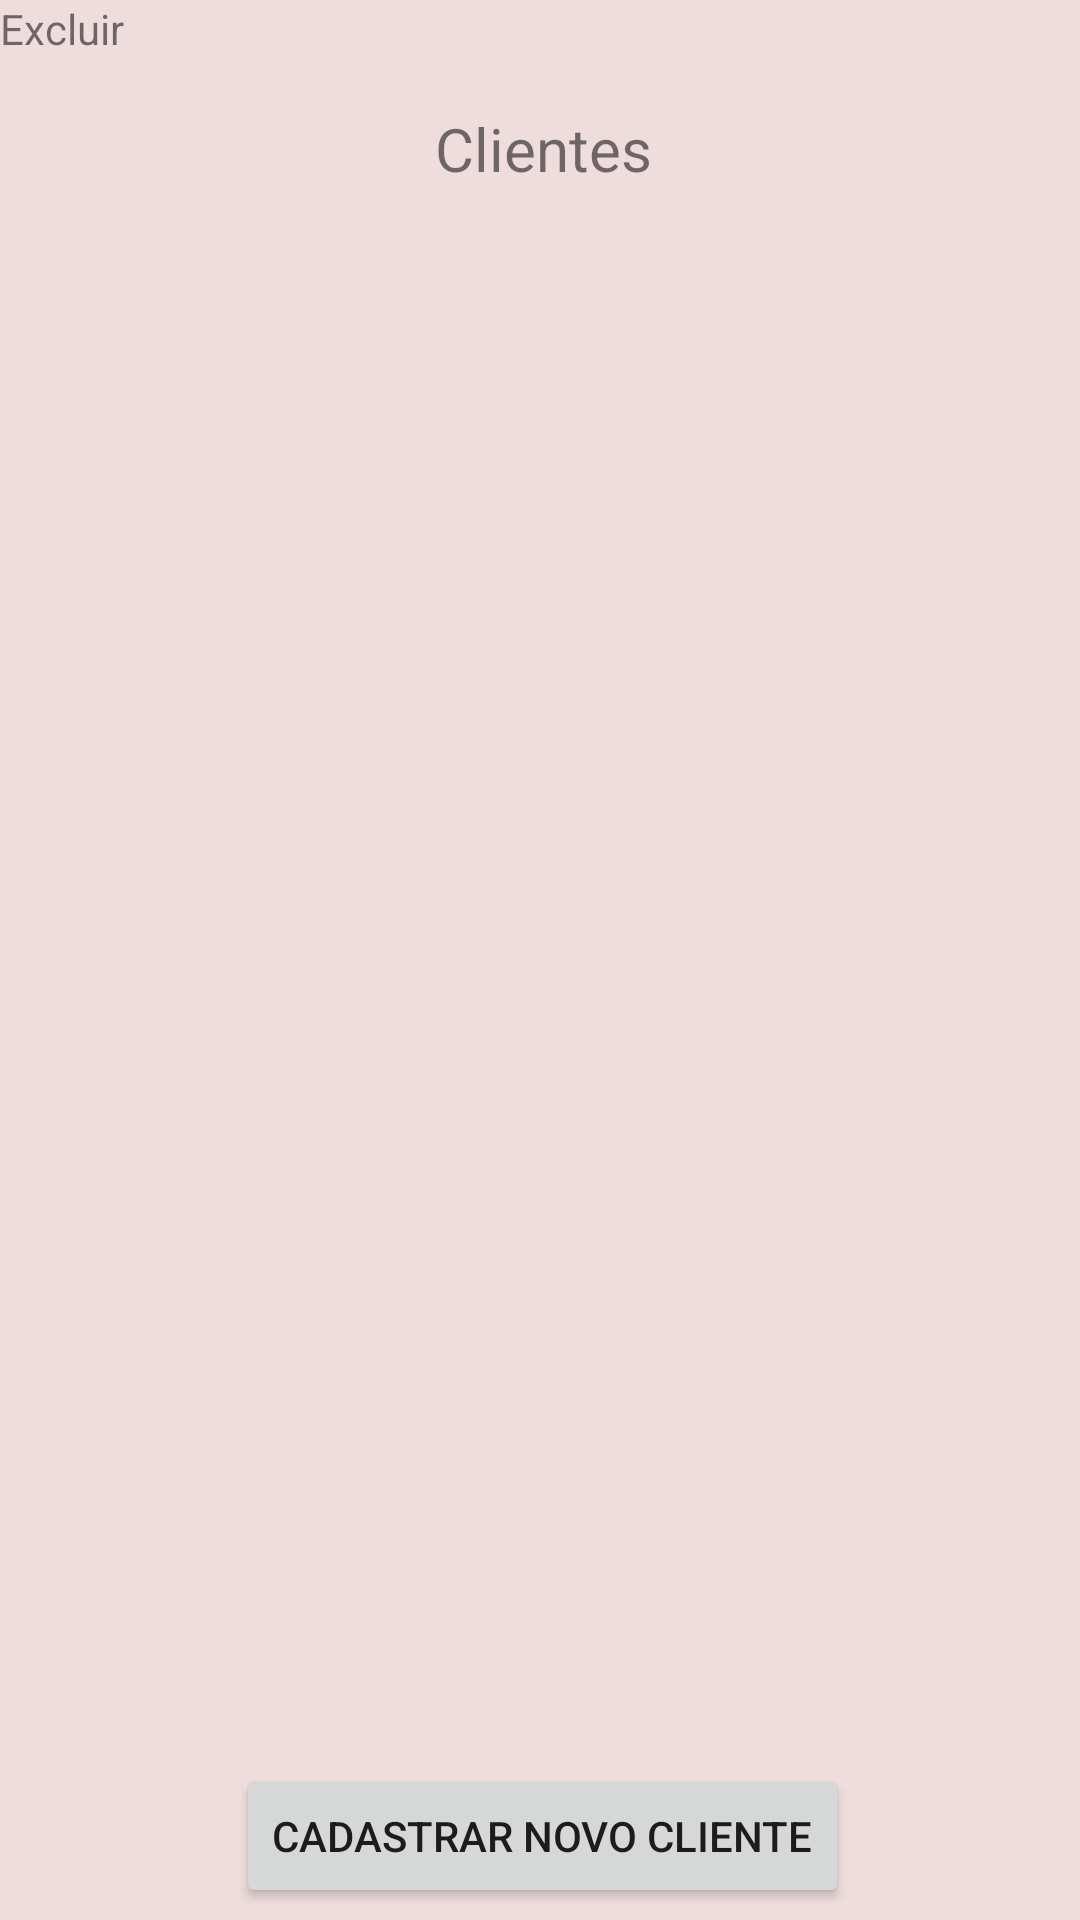

Android layout source for this screen:
<!-- AndroidManifest.xml: application theme Theme.LlasPedidos -->
<!-- res/layout/tela_clientes.xml -->
<?xml version="1.0" encoding="utf-8"?>
<androidx.constraintlayout.widget.ConstraintLayout xmlns:android="http://schemas.android.com/apk/res/android"
    xmlns:app="http://schemas.android.com/apk/res-auto"
    xmlns:tools="http://schemas.android.com/tools"
    android:layout_width="match_parent"
    android:layout_height="match_parent"
    android:background="#EFDDDD">

    <TextView
        android:id="@+id/textView5"
        android:layout_width="wrap_content"
        android:layout_height="wrap_content"
        android:layout_marginTop="36dp"
        android:layout_marginBottom="103dp"
        android:text="Clientes"
        android:textSize="20sp"
        app:layout_constraintBottom_toBottomOf="@+id/textView2"
        app:layout_constraintEnd_toEndOf="parent"
        app:layout_constraintHorizontal_bias="0.504"
        app:layout_constraintStart_toStartOf="parent"
        app:layout_constraintTop_toTopOf="parent" />

    <Button
        android:id="@+id/button"
        android:layout_width="wrap_content"
        android:layout_height="wrap_content"
        android:layout_marginBottom="4dp"
        android:text="Cadastrar novo cliente"
        app:layout_constraintBottom_toBottomOf="parent"
        app:layout_constraintEnd_toEndOf="parent"
        app:layout_constraintHorizontal_bias="0.506"
        app:layout_constraintStart_toStartOf="parent" />

    <TextView
        android:id="@+id/textView6"
        android:layout_width="wrap_content"
        android:layout_height="wrap_content"
        android:text="Excluir"
        tools:layout_editor_absoluteX="240dp"
        tools:layout_editor_absoluteY="140dp" />

</androidx.constraintlayout.widget.ConstraintLayout>
<!-- resources referenced by this layout -->
<resources>
  <style name="Theme.LlasPedidos" parent="Theme.MaterialComponents.DayNight.DarkActionBar">
          
          <item name="colorPrimary">@color/purple_500</item>
          <item name="colorPrimaryVariant">@color/purple_700</item>
          <item name="colorOnPrimary">@color/white</item>
          
          <item name="colorSecondary">@color/teal_200</item>
          <item name="colorSecondaryVariant">@color/teal_700</item>
          <item name="colorOnSecondary">@color/black</item>
          
          <item name="android:statusBarColor" tools:targetApi="l">?attr/colorPrimaryVariant</item>
          
      </style>
  <!-- not gathered from this repository: default colours our renderer supplied (Android Studio template values) -->
  <color name="purple_500">#FF6200EE</color>
  <color name="purple_700">#FF3700B3</color>
  <color name="teal_200">#FF03DAC5</color>
  <color name="teal_700">#FF018786</color>
  <color name="black">#FF000000</color>
  <color name="white">#FFFFFFFF</color>
</resources>
